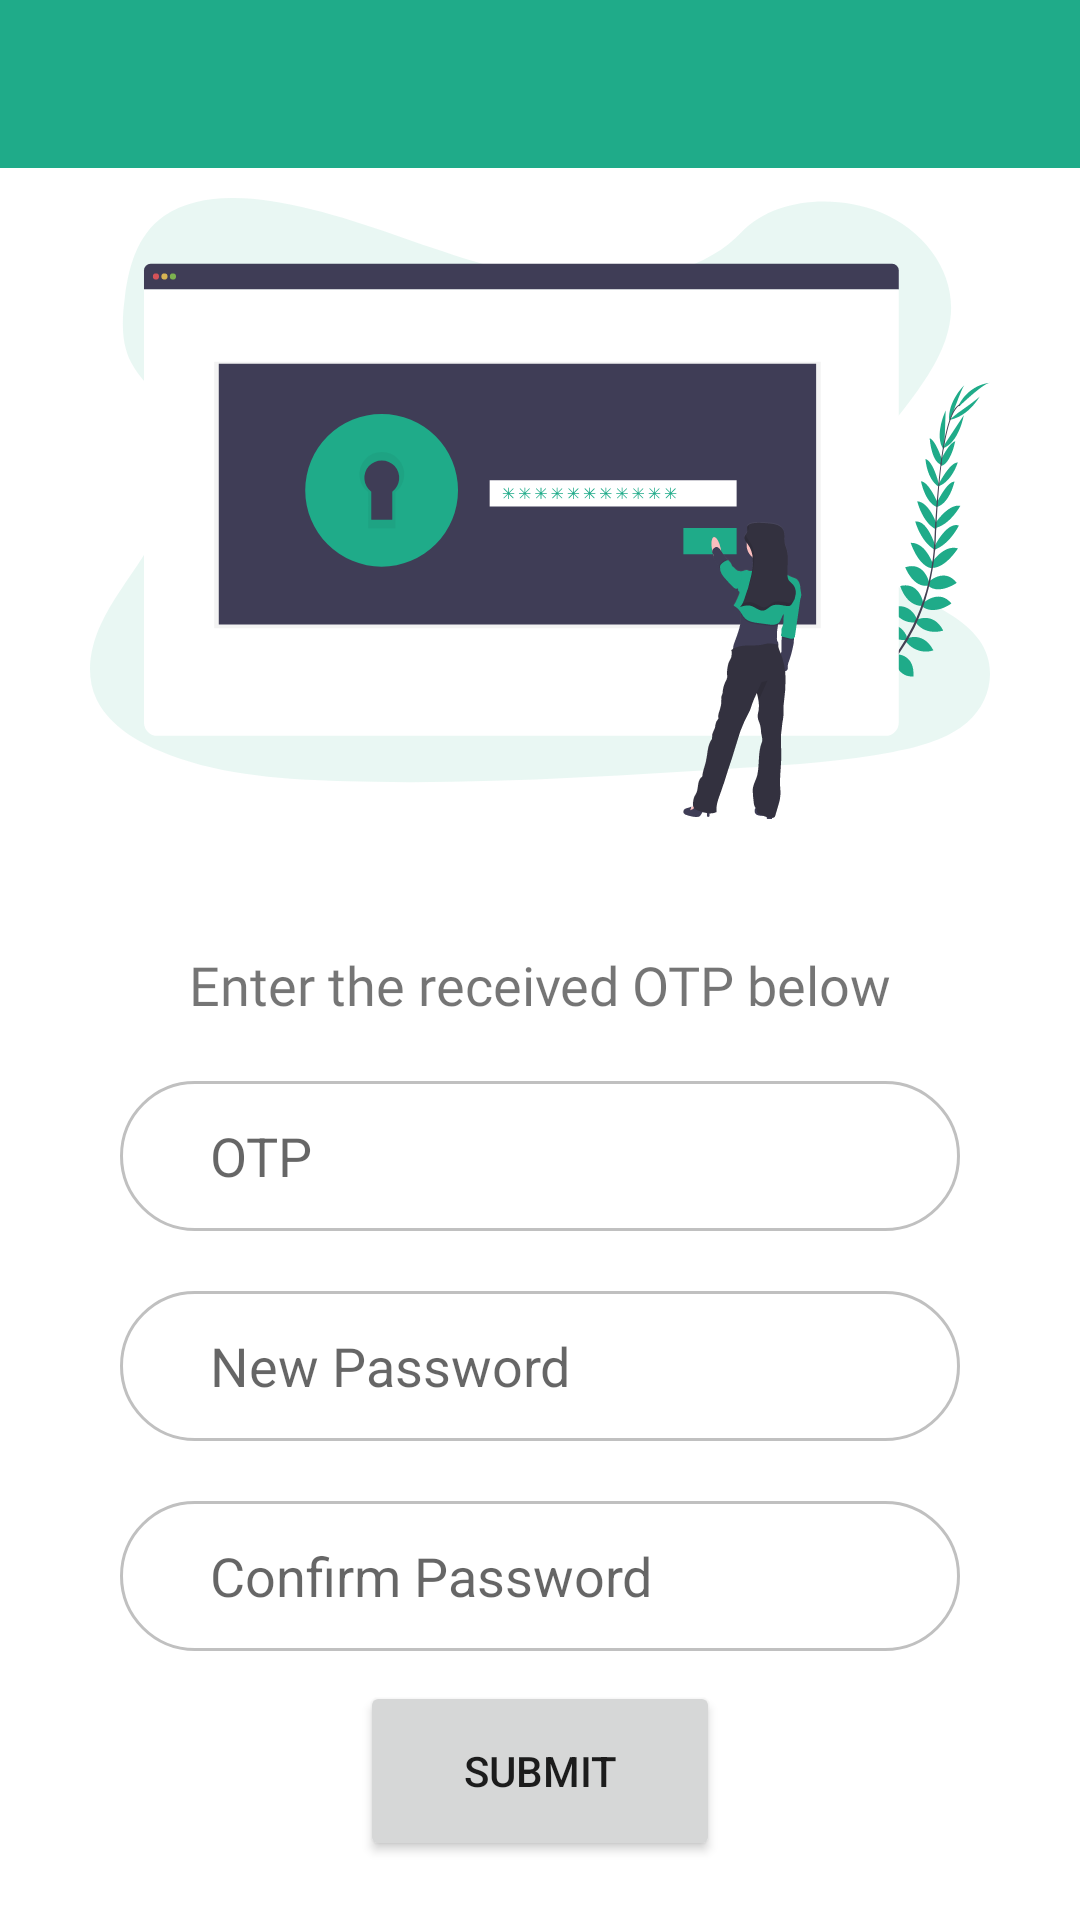

Layout XML and referenced resources for this Android screen:
<!-- AndroidManifest.xml: application theme Theme.Foodie -->
<!-- res/layout/activity_reset_password.xml -->
<?xml version="1.0" encoding="utf-8"?>
<LinearLayout xmlns:android="http://schemas.android.com/apk/res/android"
    xmlns:app="http://schemas.android.com/apk/res-auto"
    xmlns:tools="http://schemas.android.com/tools"
    android:layout_width="match_parent"
    android:layout_height="match_parent"
    android:orientation="vertical"
    tools:context=".activity.ResetPasswordActivity">

    <com.google.android.material.appbar.AppBarLayout
        android:layout_width="match_parent"
        android:layout_height="wrap_content"
        android:elevation="0dp"
        android:theme="@style/ThemeOverlay.AppCompat.Dark">

        <androidx.appcompat.widget.Toolbar
            android:id="@+id/tbResetPassword"
            android:layout_width="match_parent"
            android:layout_height="wrap_content"
            android:background="@color/PrimaryDark2"
            android:minHeight="?attr/actionBarSize"
            android:theme="@style/ThemeOverlay.AppCompat.Dark"
            app:layout_scrollFlags="scroll|enterAlways" />

    </com.google.android.material.appbar.AppBarLayout>

    <ImageView
        android:id="@+id/imageView2"
        android:layout_width="300dp"
        android:layout_height="250dp"
        android:layout_gravity="center"
        android:layout_marginTop="10dp"
        android:layout_weight="4"
        android:scaleType="fitStart"
        app:srcCompat="@drawable/ic_resetpassword" />

    <TextView
        android:id="@+id/textView4"
        android:layout_width="match_parent"
        android:layout_height="wrap_content"
        android:layout_weight="1"
        android:fontFamily="@font/roboto"
        android:gravity="center"
        android:paddingLeft="30dp"
        android:paddingRight="30dp"
        android:text="Enter the received OTP below"
        android:textSize="18sp" />

    <EditText
        android:id="@+id/editTextNumber"
        android:layout_width="match_parent"
        android:layout_height="50dp"
        android:layout_marginLeft="40dp"
        android:layout_marginTop="20dp"
        android:layout_marginRight="40dp"
        android:layout_weight="1"
        android:background="@drawable/custom_input"
        android:ems="10"
        android:hint="OTP"
        android:inputType="number"
        android:paddingLeft="30dp" />

    <EditText
        android:id="@+id/editTextNumberPassword"
        android:layout_width="match_parent"
        android:layout_height="50dp"
        android:layout_marginLeft="40dp"
        android:layout_marginTop="20dp"
        android:layout_marginRight="40dp"
        android:layout_weight="1"
        android:background="@drawable/custom_input"
        android:ems="10"
        android:hint="New Password"
        android:inputType="numberPassword"
        android:paddingLeft="30dp" />

    <EditText
        android:id="@+id/editTextNumberPassword2"
        android:layout_width="match_parent"
        android:layout_height="50dp"
        android:layout_marginLeft="40dp"
        android:layout_marginTop="20dp"
        android:layout_marginRight="40dp"
        android:layout_weight="1"
        android:background="@drawable/custom_input"
        android:ems="10"
        android:hint="Confirm Password"
        android:inputType="numberPassword"
        android:paddingLeft="30dp" />

    <Button
        android:id="@+id/button2"
        android:layout_width="120dp"
        android:layout_height="60dp"
        android:layout_gravity="center"
        android:layout_marginTop="10dp"
        android:layout_weight="1"
        android:text="Submit" />
    <TextView
        android:id="@+id/textView5"
        android:layout_width="match_parent"
        android:layout_height="wrap_content"
        android:layout_weight="2" />

</LinearLayout>
<!-- resources referenced by this layout -->
<resources>
  <color name="PrimaryDark2">#1FAB89</color>
  <!-- drawable custom_input (drawable) -->
  <?xml version="1.0" encoding="utf-8"?>
  <selector xmlns:android="http://schemas.android.com/apk/res/android">
  
      <item android:state_enabled="true" android:state_focused="true">
          <shape android:shape="rectangle">
              <solid android:color="@color/white"/>
              <corners android:radius="40dp"/>
              <stroke android:color="#000000" android:width="1dp"/>
          </shape>
      </item>
  
      <item android:state_enabled="true" >
          <shape android:shape="rectangle">
              <solid android:color="@color/white"/>
              <corners android:radius="40dp"/>
              <stroke android:color="#C0C0C0" android:width="1dp"/>
          </shape>
      </item>
  </selector>
  <!-- drawable ic_resetpassword: vector/xml drawable (drawable, 34335 chars, omitted) -->
  <style name="Theme.Foodie" parent="Theme.MaterialComponents.Light.NoActionBar">
          
          <item name="colorPrimary">@color/PrimaryDark2</item>
          <item name="colorPrimaryVariant">@color/PrimaryDark1</item>
          <item name="colorOnPrimary">@color/white</item>
          
          <item name="colorSecondary">@color/teal_200</item>
          <item name="colorSecondaryVariant">@color/teal_200</item>
          <item name="colorOnSecondary">@color/black</item>
          
          <item name="android:statusBarColor" tools:targetApi="l">?attr/colorPrimaryVariant</item>
          
      </style>
  <color name="white">#FFFFFFFF</color>
  <color name="PrimaryDark1">#0B5E4A</color>
  <color name="teal_200">#FF03DAC5</color>
  <color name="black">#FF000000</color>
</resources>
